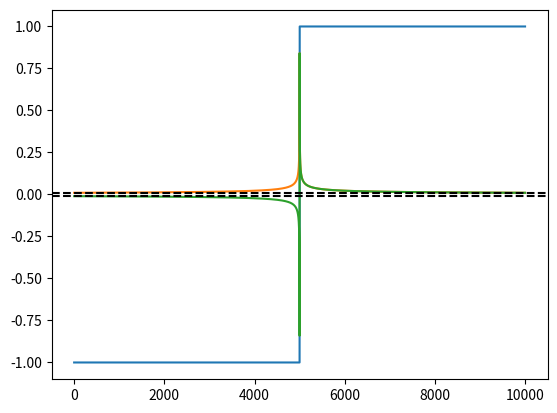

Write Python code to recreate this figure.
import numpy as np
from matplotlib import pyplot as plt


def generate_eco_pulse(amplitude=0.01, length=1000):
    ts = np.linspace(-1, 1, length)
    vec = (2 * np.heaviside(ts, 0) - 1) * amplitude

    # vec = -np.sin(10 * np.pi * ts) * amplitude

    return vec.tolist()


def generate_lorentzian_pulse(amplitude=0.01, length=1000, cutoff=0.1, n=1 / 2):
    sigma = ((1) ** 2 / ((1 / cutoff ** (1 / n)) - 1)) ** (1 / 2)
    # print(f'sigma = {sigma * length} ns')
    # plt.axvline(x=sigma * length + length/2, color='r', linestyle='--')
    # plt.axvline(x=-sigma * length + length/2, color='r', linestyle='--')

    ts = np.linspace(-1, 1, length)
    vec = amplitude / (1 + (ts / sigma) ** 2) ** n
    return vec.tolist()


def generate_half_lorentzian_pulse(amplitude=0.01, length=1000, cutoff=0.1, n=1 / 2):
    vec = np.array(generate_lorentzian_pulse(amplitude=amplitude, length=length, cutoff=cutoff, n=n))
    half = generate_eco_pulse(amplitude=1, length=length)
    return (half * vec).tolist()



def readout_pulse(x):
    return



if __name__ == "__main__":
    amplitude = 1
    cutoff = 0.01
    length = 10000
    n = 1 / 4

    eco_pulse_samples = generate_eco_pulse(amplitude=amplitude, length=length)
    lorentzian_pulse_samples = generate_lorentzian_pulse(
        amplitude=amplitude,
        length=length,
        cutoff=cutoff,
        n=n

    )
    lorentzian_half_pulse_samples = generate_half_lorentzian_pulse(
        amplitude=amplitude,
        length=length,
        cutoff=cutoff,
        n=n
    )
    plt.plot(eco_pulse_samples)
    plt.plot(lorentzian_pulse_samples)
    plt.plot(lorentzian_half_pulse_samples)
    plt.axhline(cutoff, color='k', linestyle='--')
    plt.axhline(-cutoff, color='k', linestyle='--')

    plt.show()
